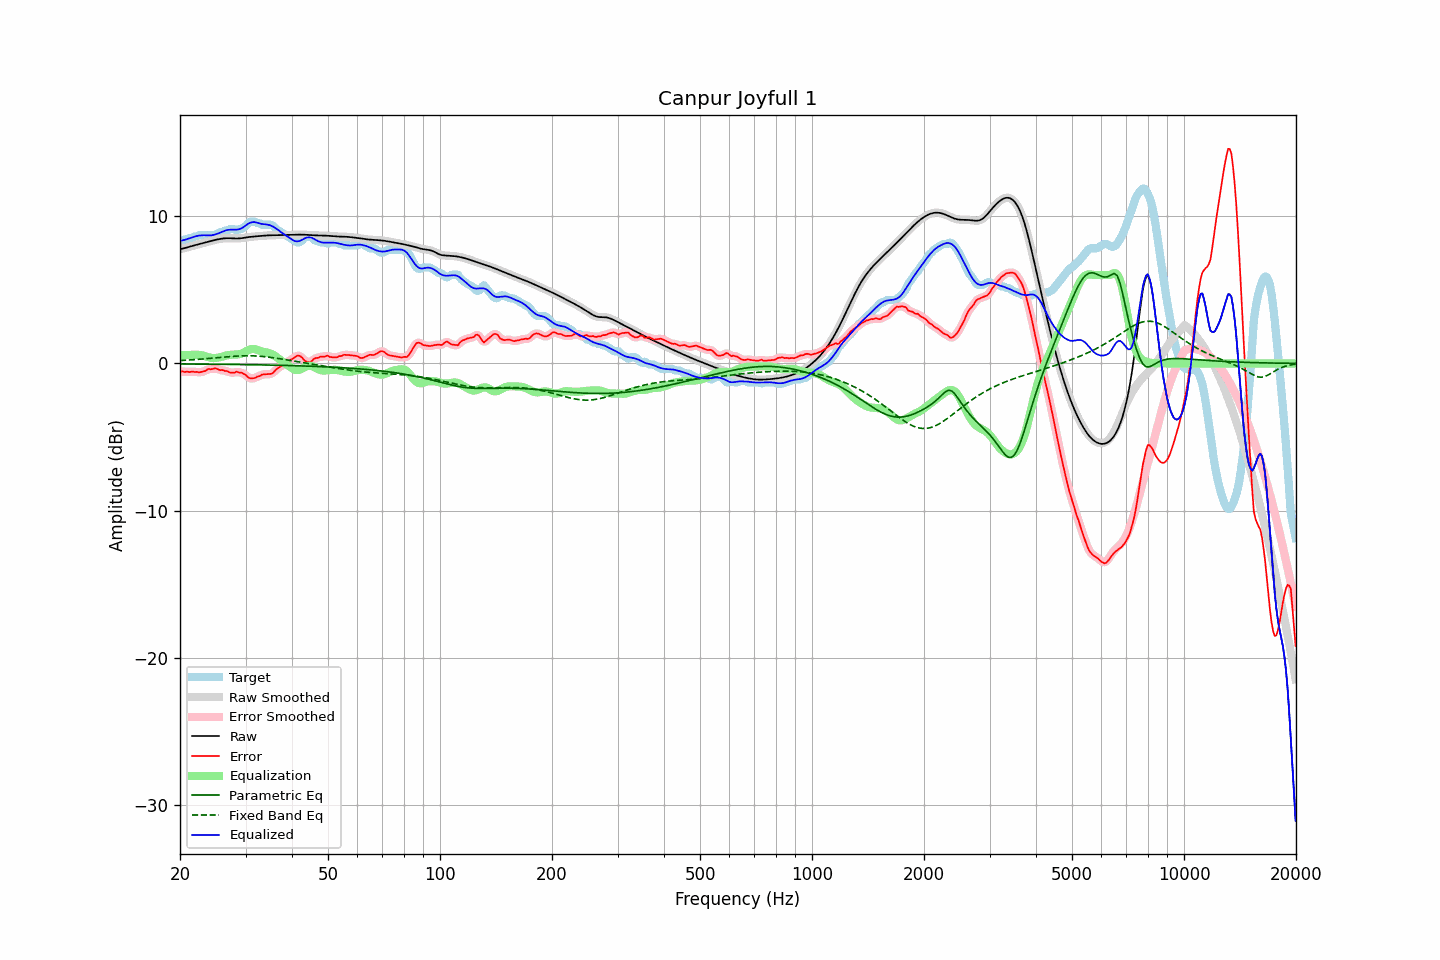

Data behind this chart, as committed beside it:
frequency, raw, error, smoothed, error_smoothed, equalization, parametric_eq, fixed_band_eq, equalized_raw, equalized_smoothed, target
20.00, 7.76, -0.56, 7.76, -0.56, 0.55, -0.04, 0.19, 8.31, 8.31, 8.32
20.20, 7.78, -0.54, 7.78, -0.55, 0.56, -0.04, 0.20, 8.34, 8.34, 8.32
20.40, 7.80, -0.55, 7.81, -0.56, 0.56, -0.04, 0.21, 8.36, 8.37, 8.35
20.61, 7.83, -0.59, 7.83, -0.56, 0.56, -0.04, 0.21, 8.40, 8.40, 8.42
20.81, 7.86, -0.56, 7.86, -0.57, 0.57, -0.04, 0.22, 8.43, 8.43, 8.42
21.02, 7.89, -0.57, 7.89, -0.58, 0.57, -0.04, 0.23, 8.46, 8.46, 8.46
21.23, 7.93, -0.59, 7.93, -0.57, 0.57, -0.04, 0.23, 8.50, 8.50, 8.52
21.44, 7.96, -0.56, 7.96, -0.57, 0.57, -0.04, 0.24, 8.53, 8.53, 8.52
21.66, 7.99, -0.55, 7.99, -0.57, 0.58, -0.04, 0.25, 8.57, 8.57, 8.54
21.87, 8.02, -0.59, 8.02, -0.57, 0.59, -0.04, 0.26, 8.61, 8.61, 8.61
22.09, 8.05, -0.57, 8.05, -0.58, 0.59, -0.04, 0.26, 8.64, 8.64, 8.62
22.31, 8.08, -0.58, 8.08, -0.60, 0.59, -0.04, 0.27, 8.66, 8.67, 8.66
22.54, 8.11, -0.62, 8.11, -0.59, 0.58, -0.05, 0.28, 8.68, 8.68, 8.72
22.76, 8.13, -0.59, 8.13, -0.59, 0.56, -0.05, 0.29, 8.70, 8.70, 8.72
22.99, 8.16, -0.56, 8.16, -0.57, 0.54, -0.05, 0.30, 8.70, 8.70, 8.72
23.22, 8.19, -0.53, 8.19, -0.53, 0.51, -0.05, 0.31, 8.71, 8.71, 8.72
23.45, 8.22, -0.50, 8.22, -0.47, 0.48, -0.05, 0.32, 8.70, 8.70, 8.72
23.69, 8.25, -0.41, 8.25, -0.43, 0.45, -0.05, 0.33, 8.70, 8.70, 8.66
23.92, 8.28, -0.37, 8.28, -0.40, 0.41, -0.05, 0.34, 8.69, 8.69, 8.65
24.16, 8.31, -0.40, 8.31, -0.38, 0.39, -0.05, 0.35, 8.70, 8.70, 8.71
24.40, 8.34, -0.38, 8.34, -0.37, 0.37, -0.05, 0.36, 8.71, 8.71, 8.72
24.65, 8.36, -0.36, 8.36, -0.36, 0.37, -0.06, 0.37, 8.73, 8.73, 8.72
24.89, 8.39, -0.33, 8.39, -0.35, 0.37, -0.06, 0.38, 8.76, 8.76, 8.72
25.14, 8.41, -0.37, 8.41, -0.37, 0.38, -0.06, 0.39, 8.80, 8.80, 8.78
25.39, 8.44, -0.42, 8.44, -0.41, 0.40, -0.06, 0.40, 8.84, 8.84, 8.85
25.65, 8.46, -0.46, 8.46, -0.44, 0.42, -0.06, 0.41, 8.88, 8.88, 8.92
25.91, 8.47, -0.45, 8.47, -0.47, 0.45, -0.06, 0.42, 8.93, 8.93, 8.92
26.16, 8.49, -0.47, 8.49, -0.48, 0.48, -0.06, 0.43, 8.97, 8.97, 8.96
26.43, 8.50, -0.52, 8.50, -0.50, 0.52, -0.06, 0.44, 9.02, 9.02, 9.02
26.69, 8.50, -0.52, 8.50, -0.53, 0.55, -0.06, 0.45, 9.05, 9.05, 9.02
26.96, 8.51, -0.55, 8.51, -0.57, 0.57, -0.07, 0.46, 9.07, 9.07, 9.06
27.23, 8.50, -0.62, 8.50, -0.60, 0.58, -0.07, 0.47, 9.08, 9.08, 9.12
27.50, 8.50, -0.62, 8.50, -0.63, 0.59, -0.07, 0.47, 9.09, 9.09, 9.12
27.77, 8.49, -0.63, 8.49, -0.63, 0.60, -0.07, 0.48, 9.09, 9.09, 9.12
28.05, 8.48, -0.62, 8.48, -0.60, 0.60, -0.07, 0.49, 9.08, 9.08, 9.11
28.33, 8.48, -0.56, 8.48, -0.59, 0.60, -0.07, 0.50, 9.08, 9.08, 9.04
28.62, 8.48, -0.59, 8.48, -0.59, 0.61, -0.07, 0.50, 9.09, 9.09, 9.07
28.90, 8.49, -0.63, 8.49, -0.60, 0.63, -0.08, 0.51, 9.12, 9.12, 9.12
29.19, 8.50, -0.62, 8.50, -0.64, 0.66, -0.08, 0.51, 9.16, 9.16, 9.12
29.48, 8.52, -0.67, 8.52, -0.67, 0.70, -0.08, 0.51, 9.22, 9.22, 9.19
29.78, 8.53, -0.73, 8.53, -0.73, 0.76, -0.08, 0.52, 9.30, 9.30, 9.27
30.08, 8.55, -0.80, 8.55, -0.81, 0.83, -0.08, 0.52, 9.38, 9.38, 9.35
30.38, 8.57, -0.90, 8.57, -0.90, 0.88, -0.08, 0.52, 9.45, 9.45, 9.47
30.68, 8.58, -0.98, 8.58, -0.97, 0.93, -0.09, 0.52, 9.52, 9.52, 9.57
30.99, 8.60, -1.02, 8.60, -1.01, 0.97, -0.09, 0.52, 9.56, 9.56, 9.62
31.30, 8.61, -1.01, 8.61, -1.02, 0.98, -0.09, 0.51, 9.59, 9.59, 9.62
31.61, 8.62, -1.00, 8.62, -1.00, 0.98, -0.09, 0.51, 9.60, 9.60, 9.62
31.93, 8.63, -0.97, 8.63, -0.96, 0.96, -0.09, 0.50, 9.59, 9.59, 9.60
32.24, 8.64, -0.89, 8.64, -0.92, 0.92, -0.10, 0.50, 9.56, 9.56, 9.53
32.57, 8.65, -0.87, 8.65, -0.87, 0.88, -0.10, 0.49, 9.53, 9.53, 9.52
32.89, 8.66, -0.84, 8.66, -0.82, 0.84, -0.10, 0.48, 9.49, 9.49, 9.50
33.22, 8.66, -0.76, 8.66, -0.78, 0.81, -0.10, 0.47, 9.47, 9.47, 9.42
33.55, 8.67, -0.75, 8.67, -0.75, 0.78, -0.10, 0.46, 9.46, 9.46, 9.42
33.89, 8.68, -0.74, 8.68, -0.73, 0.76, -0.11, 0.45, 9.45, 9.45, 9.42
34.23, 8.69, -0.73, 8.69, -0.73, 0.74, -0.11, 0.44, 9.43, 9.43, 9.42
34.57, 8.70, -0.72, 8.70, -0.73, 0.71, -0.11, 0.43, 9.41, 9.41, 9.42
34.92, 8.70, -0.72, 8.70, -0.72, 0.68, -0.11, 0.41, 9.38, 9.38, 9.42
35.27, 8.70, -0.70, 8.70, -0.69, 0.64, -0.11, 0.40, 9.34, 9.34, 9.41
35.62, 8.71, -0.63, 8.71, -0.61, 0.58, -0.12, 0.38, 9.28, 9.28, 9.34
35.97, 8.71, -0.50, 8.71, -0.51, 0.51, -0.12, 0.37, 9.22, 9.22, 9.21
... 635 more rows
